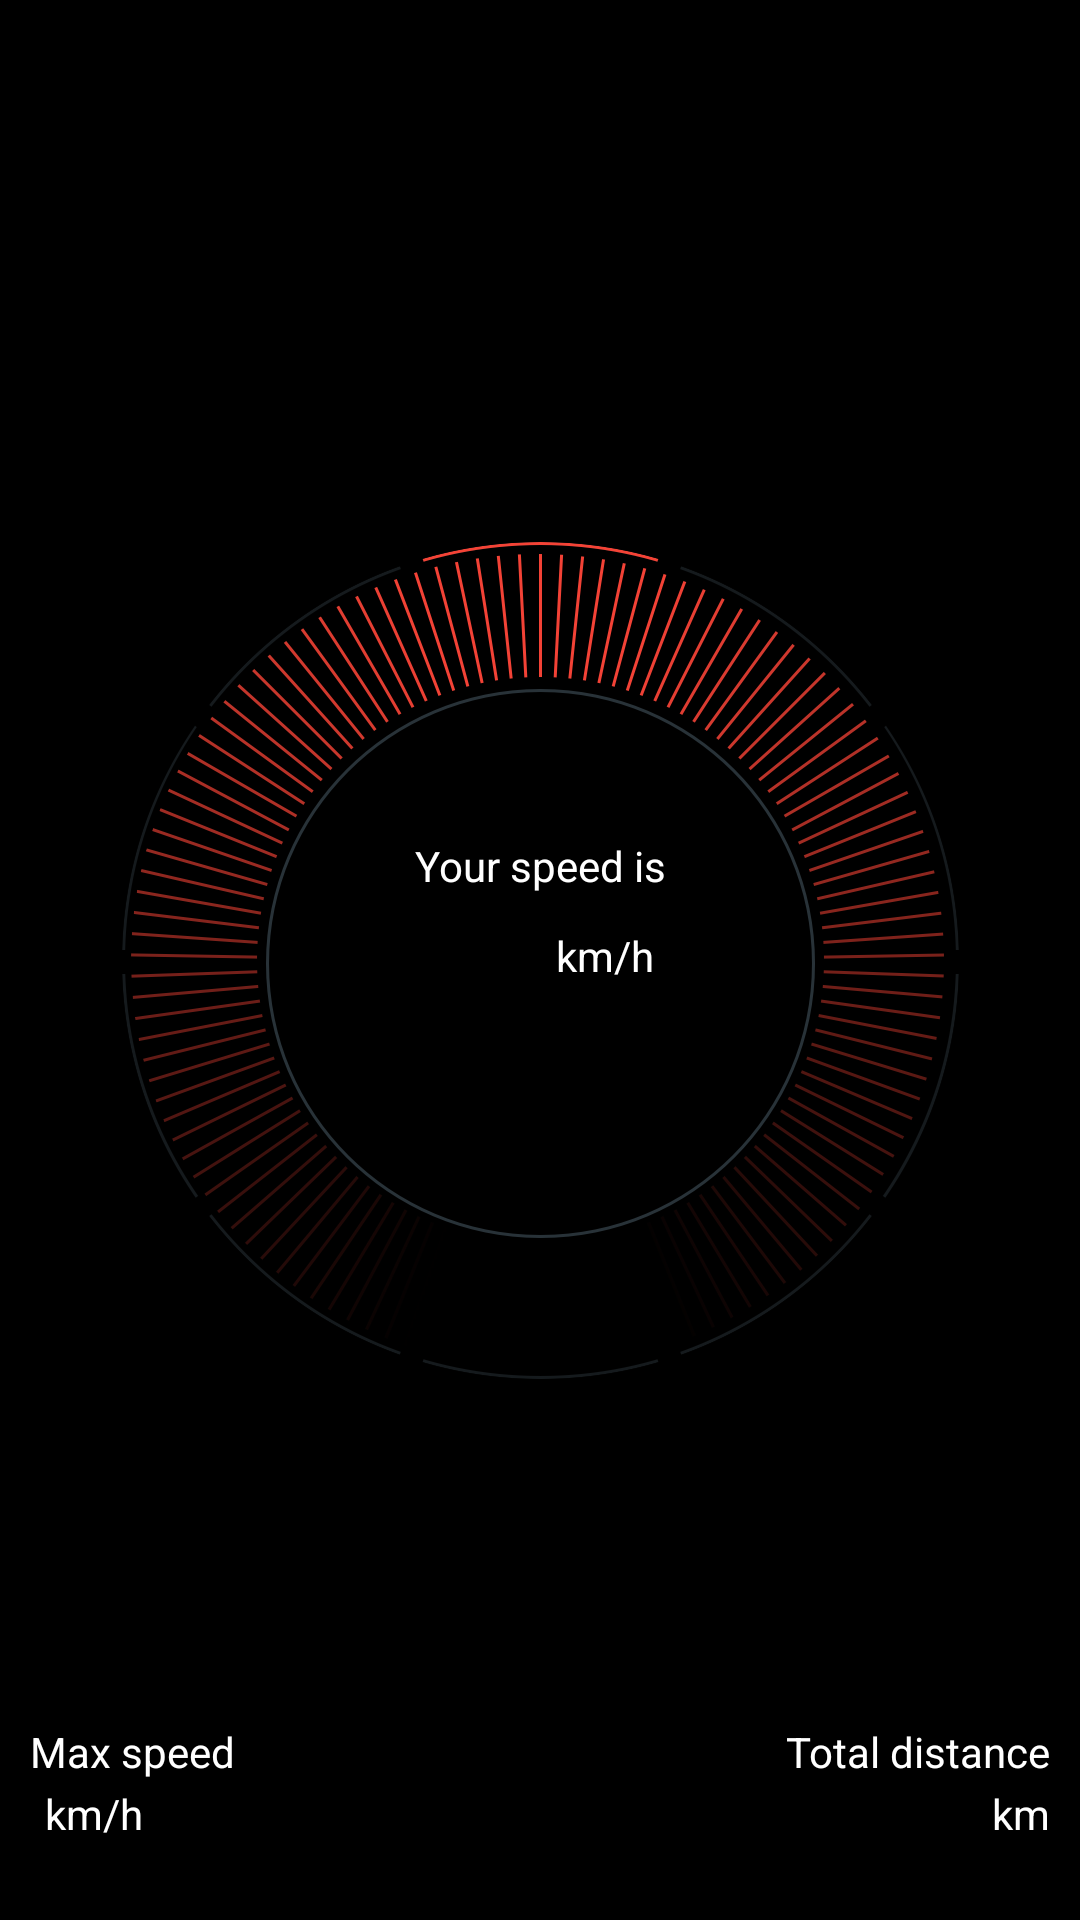

Reconstruct the res/layout file that produces this screen, plus the resources it refers to.
<!-- AndroidManifest.xml: application theme AppTheme -->
<!-- res/layout/dashboard_fragment.xml -->
<?xml version="1.0" encoding="utf-8"?>
<android.support.constraint.ConstraintLayout xmlns:android="http://schemas.android.com/apk/res/android"
    xmlns:tools="http://schemas.android.com/tools"
    android:layout_width="match_parent"
    android:layout_height="match_parent"
    xmlns:app="http://schemas.android.com/apk/res-auto"
    android:background="@color/black">

    <ImageView
        android:id="@+id/speet_circle_iv"
        android:layout_width="wrap_content"
        android:layout_height="wrap_content"
        android:src="@drawable/speed_circle"
        app:layout_constraintTop_toTopOf="parent"
        app:layout_constraintBottom_toBottomOf="parent"
        app:layout_constraintLeft_toLeftOf="parent"
        app:layout_constraintRight_toRightOf="parent"/>

    <TextView
        android:id="@+id/speed_title_tv"
        android:layout_width="wrap_content"
        android:layout_height="wrap_content"
        android:text="@string/speed_title"
        android:textColor="@color/white"
        android:textSize="14sp"
        android:textAlignment="center"
        app:layout_constraintLeft_toLeftOf="@id/speet_circle_iv"
        app:layout_constraintRight_toRightOf="@id/speet_circle_iv"
        app:layout_constraintBottom_toTopOf="@+id/speed_tv"
        android:layout_marginBottom="5dp"
        />

    <TextView
        android:id="@+id/speed_tv"
        android:layout_width="wrap_content"
        android:layout_height="wrap_content"
        android:text=""
        android:textColor="@color/light_blue_1"
        android:textSize="48sp"
        android:includeFontPadding="false"
        app:layout_constraintTop_toTopOf="@id/speet_circle_iv"
        app:layout_constraintBottom_toBottomOf="@id/speet_circle_iv"
        app:layout_constraintLeft_toLeftOf="@id/speet_circle_iv"
        app:layout_constraintRight_toRightOf="@id/speet_circle_iv"
        app:layout_constraintVertical_bias="0.55"
        />

    <TextView
        android:id="@+id/speed_unit_tv"
        android:layout_width="wrap_content"
        android:layout_height="wrap_content"
        android:text="km/h"
        android:textColor="@color/white"
        android:textSize="14sp"
        android:includeFontPadding="false"
        app:layout_constraintBottom_toBottomOf="@id/speed_tv"
        app:layout_constraintLeft_toRightOf="@+id/speed_tv"
        app:layout_constraintTop_toTopOf="@+id/speed_tv"
        app:layout_constraintVertical_bias="0.2"
        android:layout_marginStart="5dp"/>

    <TextView
        android:id="@+id/max_speed_title_tv"
        android:layout_width="wrap_content"
        android:layout_height="wrap_content"
        android:text="Max speed"
        android:textColor="@color/white"
        android:textSize="14sp"
        android:includeFontPadding="false"
        app:layout_constraintBottom_toTopOf="@+id/max_speed_tv"
        app:layout_constraintLeft_toLeftOf="@+id/max_speed_tv"
        />

    <TextView
        android:id="@+id/max_speed_tv"
        android:layout_width="0dp"
        android:layout_height="wrap_content"
        android:includeFontPadding="false"
        android:text=""
        android:textColor="@color/light_blue_1"
        android:textSize="32sp"
        app:layout_constraintBottom_toBottomOf="parent"
        app:layout_constraintLeft_toLeftOf="parent"
        android:layout_margin="10dp"/>

    <TextView
        android:id="@+id/max_speed_unit_tv"
        android:layout_width="wrap_content"
        android:layout_height="wrap_content"
        android:text="km/h"
        android:textColor="@color/white"
        android:textSize="14sp"
        android:includeFontPadding="false"
        app:layout_constraintBottom_toBottomOf="@id/max_speed_tv"
        app:layout_constraintLeft_toRightOf="@+id/max_speed_tv"
        app:layout_constraintTop_toTopOf="@+id/max_speed_tv"
        app:layout_constraintVertical_bias="0.2"
        android:layout_marginStart="5dp"/>

    <TextView
        android:id="@+id/total_distance_title_tv"
        android:layout_width="0dp"
        android:layout_height="wrap_content"
        android:text="Total distance"
        android:textColor="@color/white"
        android:textSize="14sp"
        android:includeFontPadding="false"
        app:layout_constraintBottom_toTopOf="@+id/total_distance_tv"
        app:layout_constraintRight_toRightOf="parent"
        android:layout_marginEnd="10dp"
        />

    <TextView
        android:id="@+id/total_distance_tv"
        android:layout_width="wrap_content"
        android:layout_height="wrap_content"
        android:text=""
        android:textColor="@color/light_blue_1"
        android:textSize="32sp"
        android:includeFontPadding="false"
        app:layout_constraintBottom_toBottomOf="parent"
        app:layout_constraintRight_toLeftOf="@+id/total_distance_unit_tv"
        android:layout_marginBottom="10dp"
        android:layout_marginEnd="5dp"
        />

    <TextView
        android:id="@+id/total_distance_unit_tv"
        android:layout_width="wrap_content"
        android:layout_height="wrap_content"
        android:text="km"
        android:textColor="@color/white"
        android:textSize="14sp"
        android:includeFontPadding="false"
        app:layout_constraintBottom_toBottomOf="@id/total_distance_tv"
        app:layout_constraintRight_toRightOf="parent"
        app:layout_constraintTop_toTopOf="@+id/total_distance_tv"
        app:layout_constraintVertical_bias="0.2"
        android:layout_marginEnd="10dp"/>

</android.support.constraint.ConstraintLayout>
<!-- resources referenced by this layout -->
<resources>
  <color name="black">#000000</color>
  <color name="light_blue_1">#89a9bd</color>
  <color name="white">#ffffff</color>
  <!-- drawable speed_circle: png bitmap (drawable-mdpi, 20406 bytes) -->
  <string name="speed_title">Your speed is</string>
  
  
      //Fonts
  <style name="AppTheme" parent="Theme.AppCompat.Light.NoActionBar">
          
          <item name="colorPrimary">@color/colorPrimary</item>
          <item name="colorPrimaryDark">@color/colorPrimaryDark</item>
          <item name="colorAccent">@color/colorAccent</item>
      </style>
  <color name="colorPrimary">#3F51B5</color>
  <color name="colorPrimaryDark">#000000</color>
  <color name="colorAccent">#FF4081</color>
</resources>
